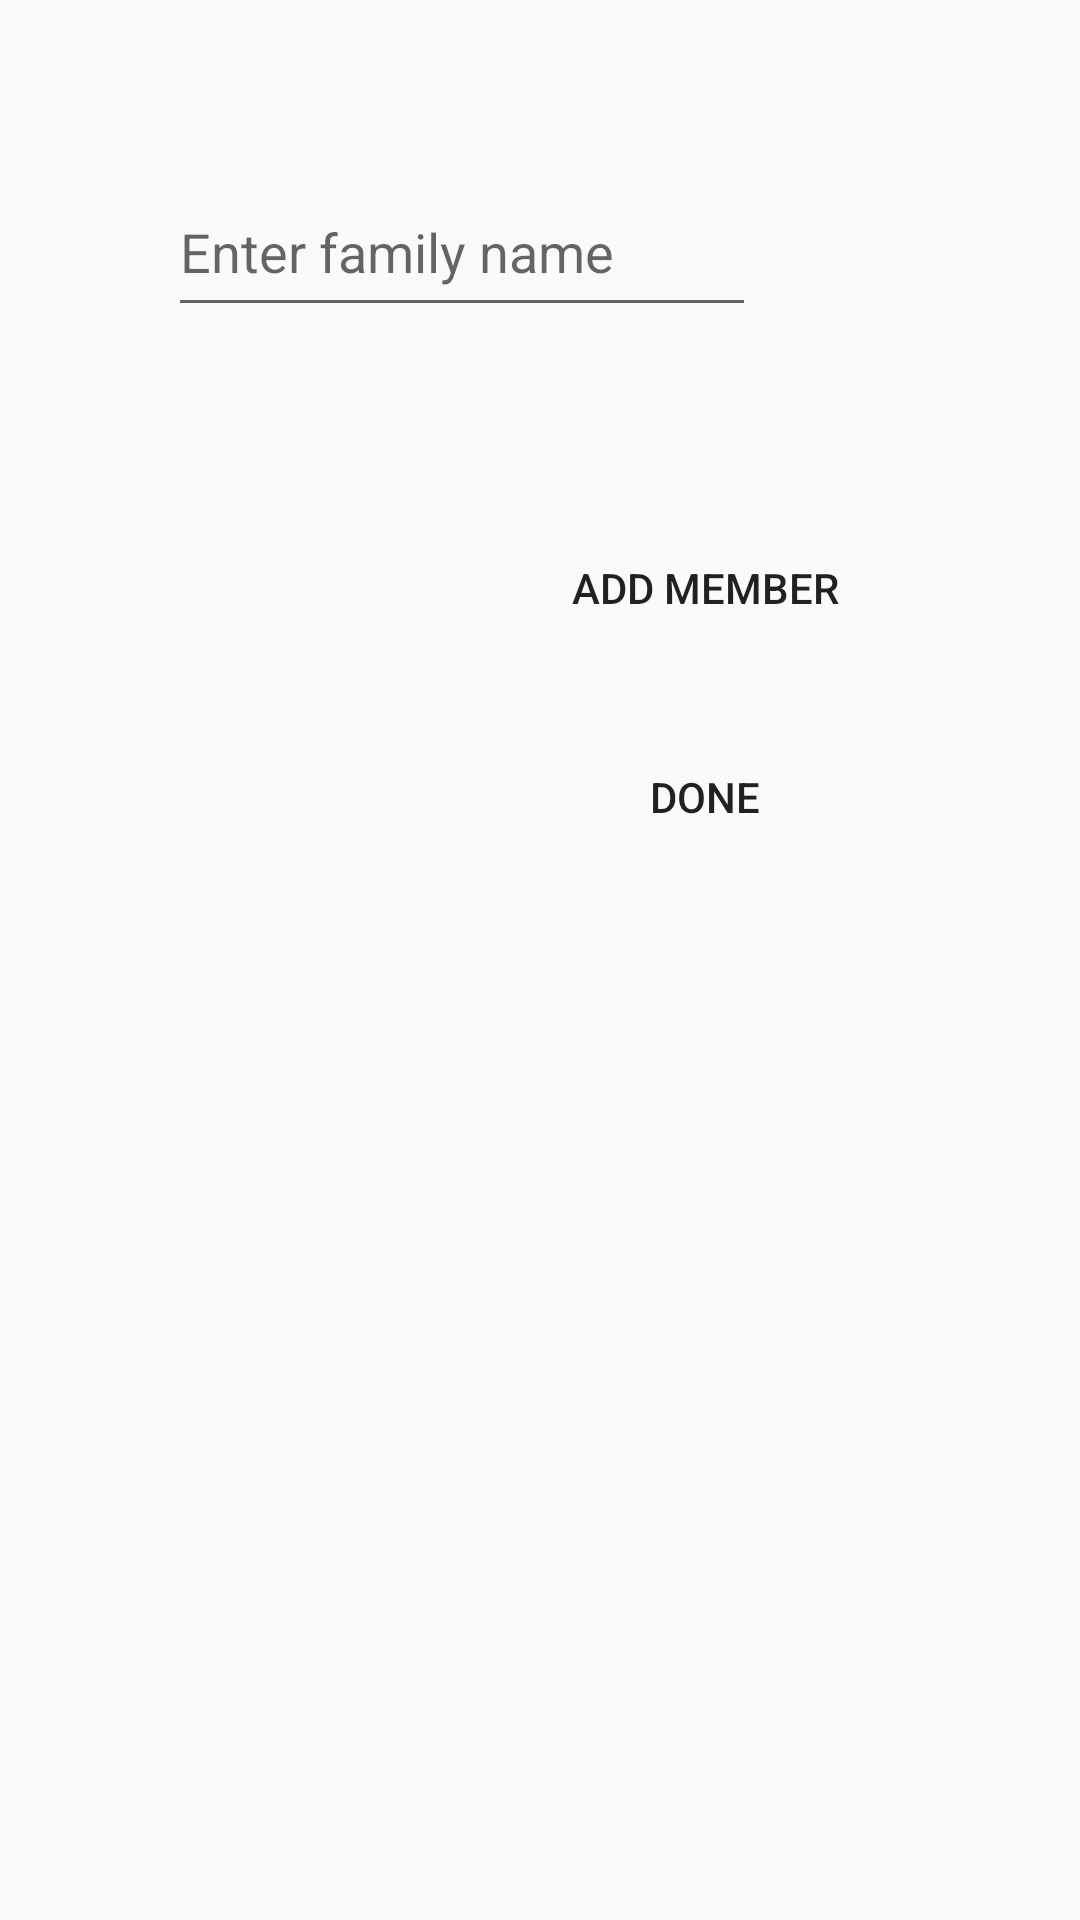

Produce the Android XML layout that renders to this screen, including the resource entries it uses.
<!-- AndroidManifest.xml: application theme AppTheme -->
<!-- res/layout/activity_create_family.xml -->
<?xml version="1.0" encoding="utf-8"?>
<android.support.constraint.ConstraintLayout xmlns:android="http://schemas.android.com/apk/res/android"
    xmlns:app="http://schemas.android.com/apk/res-auto"
    xmlns:tools="http://schemas.android.com/tools"
    android:layout_width="match_parent"
    android:layout_height="match_parent"
    tools:context=".CreateFamilyActivity">

    <Button
        android:id="@+id/next_step"
        android:layout_width="178dp"
        android:layout_height="wrap_content"
        android:layout_marginEnd="36dp"
        android:layout_marginRight="36dp"
        android:layout_marginTop="172dp"
        android:background="@color/fui_bgPhone"
        android:text="ADD MEMBER"
        app:layout_constraintEnd_toEndOf="parent"
        app:layout_constraintTop_toTopOf="parent" />

    <EditText
        android:id="@+id/enter_family_name"
        android:layout_width="196dp"
        android:layout_height="53dp"
        android:layout_marginLeft="56dp"
        android:layout_marginStart="56dp"
        android:layout_marginTop="56dp"
        android:hint="Enter family name"
        android:visibility="visible"
        app:layout_constraintStart_toStartOf="parent"
        app:layout_constraintTop_toTopOf="parent" />

    <EditText
        android:id="@+id/enter_member_username"
        android:layout_width="198dp"
        android:layout_height="55dp"
        android:layout_marginLeft="56dp"
        android:layout_marginStart="56dp"
        android:layout_marginTop="56dp"
        android:hint="Enter member username"
        android:visibility="invisible"
        app:layout_constraintStart_toStartOf="parent"
        app:layout_constraintTop_toTopOf="parent" />

    <Button
        android:id="@+id/enter_done"
        android:layout_width="178dp"
        android:layout_height="51dp"
        android:layout_marginEnd="48dp"
        android:layout_marginRight="48dp"
        android:layout_marginTop="20dp"
        android:background="@color/fui_bgPhone"
        android:text="DONE"
        app:layout_constraintEnd_toEndOf="parent"
        app:layout_constraintHorizontal_bias="0.0"
        app:layout_constraintStart_toStartOf="@+id/next_step"
        app:layout_constraintTop_toBottomOf="@+id/next_step" />
</android.support.constraint.ConstraintLayout>
<!-- resources referenced by this layout -->
<resources>
  <style name="AppTheme" parent="Base.Theme.AppCompat.Light.DarkActionBar">
          
          <item name="colorPrimary">@color/colorPrimary</item>
          <item name="colorPrimaryDark">@color/colorPrimaryDark</item>
          <item name="colorAccent">@color/colorAccent</item>
      </style>
  <!-- not gathered from this repository: default colours our renderer supplied (Android Studio template values) -->
  <color name="colorPrimary">#FF6200EE</color>
  <color name="colorPrimaryDark">#FF3700B3</color>
  <color name="colorAccent">#FF03DAC5</color>
</resources>
